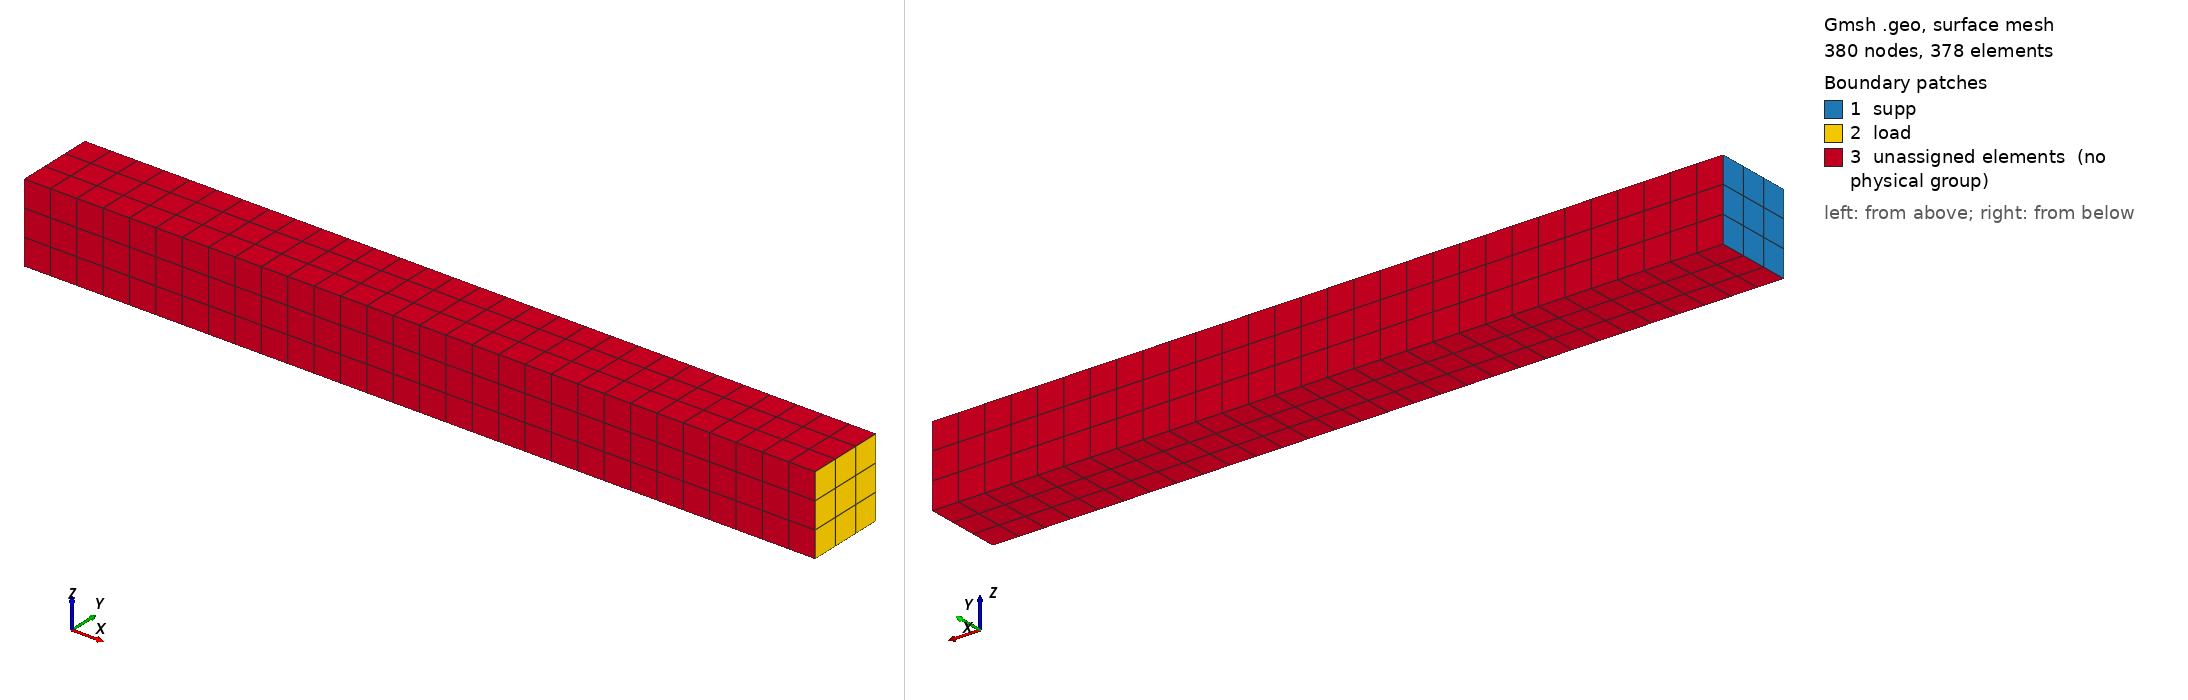

Gmsh geometry script, surface-meshed: 380 nodes, 378 surface elements. Boundary patches (legend numbers): 1 supp, 2 load, 3 unassigned elements (no physical group). Left view from above one corner, right view from below the opposite corner. Legend entries are the model's physical surfaces; 'unassigned elements' are surfaces in no physical group. The drawing asked Gmsh for element sizes between 1% and 20% of the model's largest extent; the script's own settings can give other sizes.

=== buckling.geo (drawn) ===
//+
a=10;
l=100;
SetFactory("OpenCASCADE");
Box(1) = {0, 0, 0, l, a, a};
//+
Physical Surface("supp", 13) = {1};
//+
Physical Surface("load", 14) = {2};
//+
Physical Volume("body", 15) = {1};

Recombine Surface {1:6};
Transfinite Line {1:8} = 4;
Transfinite Line {9:12} = 31;
Transfinite Surface {1:6};
Transfinite Volume {1};
Mesh.ElementOrder = 1;

SetName "bending3D";
Mesh 3;
// Mesh.SaveAll=1;
// Save "bending3D.msh";

//+
Point(9) = {10, 0, 5, 1.0};
//+
Point(10) = {10, 10, 5, 1.0};
//+
Line(13) = {9, 10};
//+
Physical Curve("path", 16) = {13};
